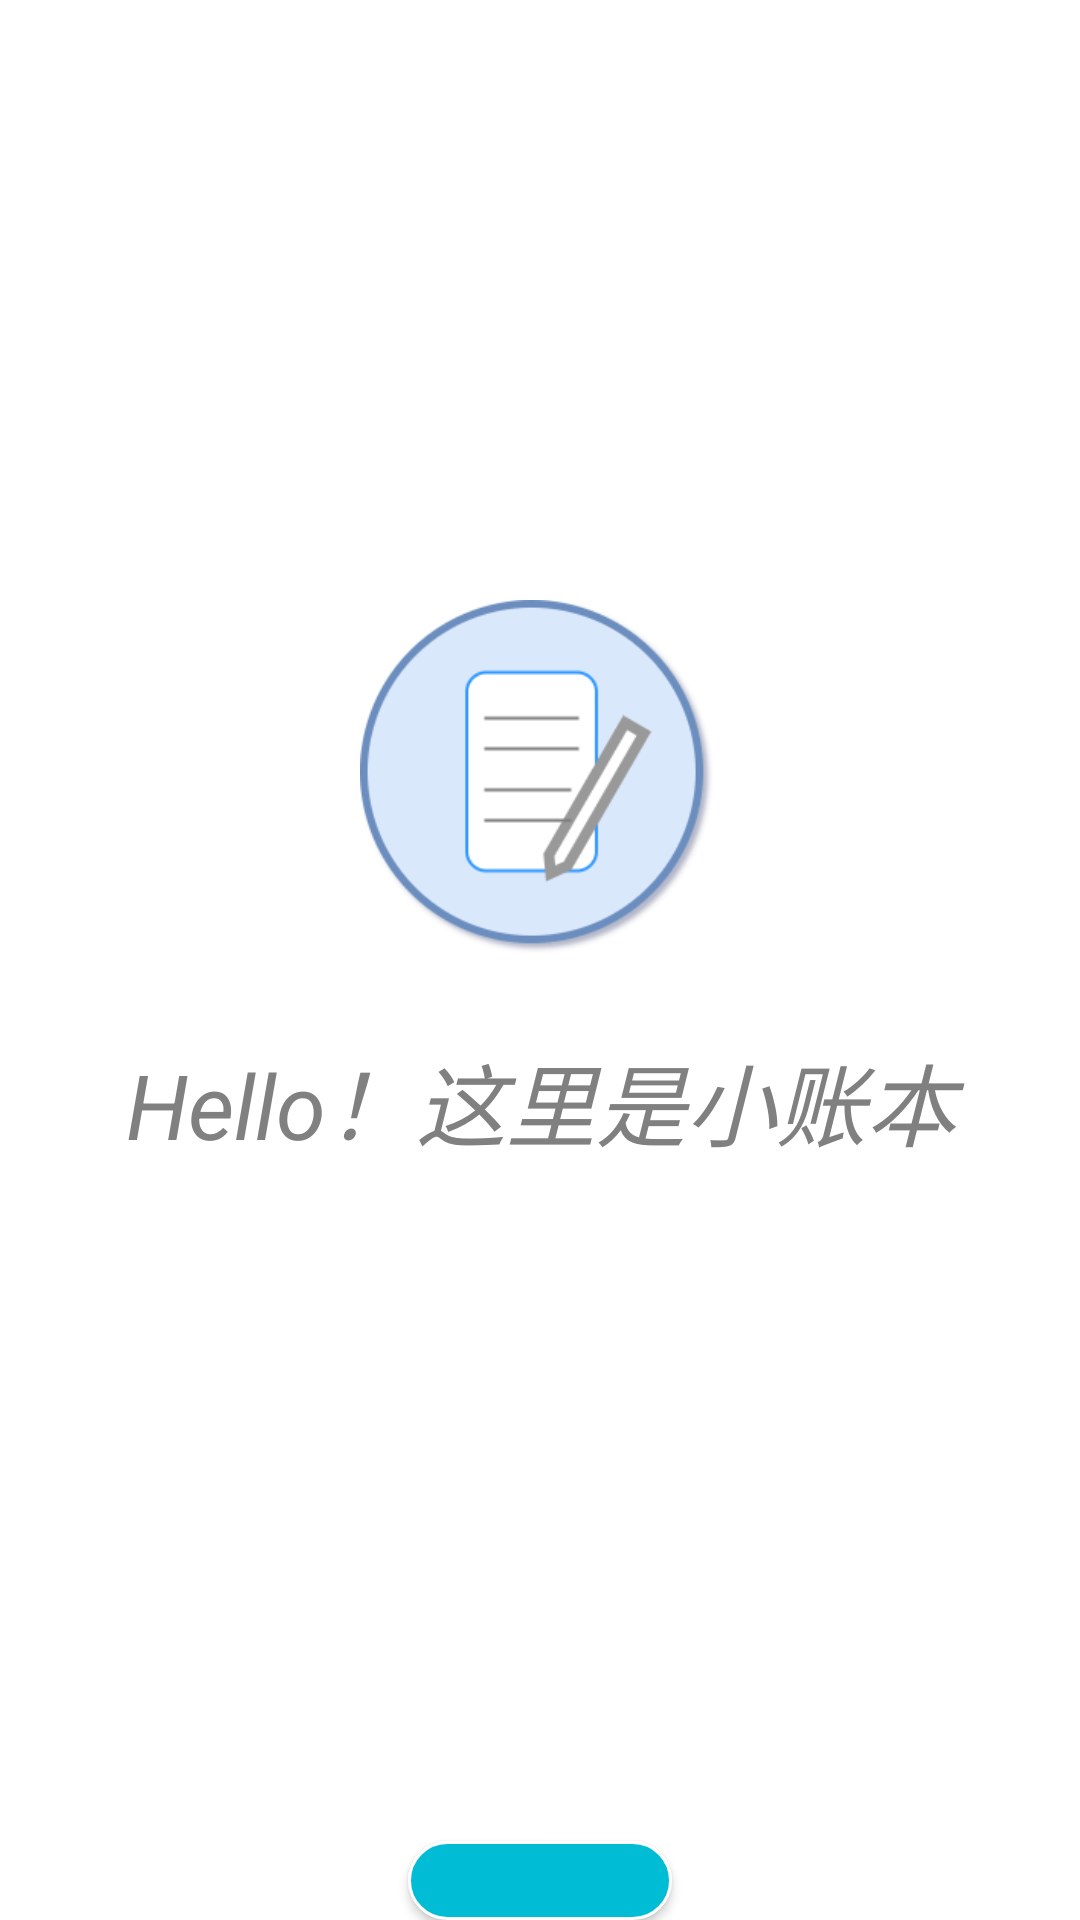

Reconstruct the res/layout file that produces this screen, plus the resources it refers to.
<!-- AndroidManifest.xml: application theme Theme.MyLedger -->
<!-- res/layout/fragment_first.xml -->
<?xml version="1.0" encoding="utf-8"?>
<androidx.constraintlayout.widget.ConstraintLayout
        xmlns:android="http://schemas.android.com/apk/res/android"
        xmlns:app="http://schemas.android.com/apk/res-auto"
        xmlns:tools="http://schemas.android.com/tools"
        android:layout_width="match_parent"
        android:layout_height="match_parent"
        tools:context=".view.FirstFragment">

    <LinearLayout
            android:layout_width="match_parent"
            android:layout_height="match_parent"
            android:orientation="vertical"
            android:background="@color/white" tools:layout_editor_absoluteY="26dp" tools:layout_editor_absoluteX="0dp">

        <ImageView
                android:id="@+id/LogoImage"
                android:layout_width="match_parent"
                android:layout_height="120dp"
                android:layout_marginTop="200dp"
                android:src="@drawable/logo4"/>

        <TextView
                android:id="@+id/textview_first"
                android:text="@string/hello_first_fragment"
                android:layout_width="match_parent"
                android:layout_height="wrap_content"
                android:layout_margin="25dp"
                android:gravity="center"
                android:textStyle="italic"
                android:textColor="#808080"
                android:textSize="30dp"
                app:layout_constraintBottom_toTopOf="@id/button_first"
        />
        <Button
                android:id="@+id/button_first"
                android:layout_width="wrap_content"
                android:layout_height="wrap_content"
                android:layout_gravity="center_horizontal"
                android:textStyle="italic"
                android:textColor="#FDFEFF"
                android:textSize="18sp"
                android:layout_marginTop="200dp"
                android:text="@string/next"
                android:background="@drawable/button1"
                app:layout_constraintTop_toBottomOf="@id/textview_first"
        />
    </LinearLayout>


</androidx.constraintlayout.widget.ConstraintLayout>
<!-- resources referenced by this layout -->
<resources>
  <color name="white">#FFFFFFFF</color>
  <!-- drawable button1 (drawable) -->
  <?xml version="1.0" encoding="utf-8"?>
  <shape xmlns:android="http://schemas.android.com/apk/res/android">
      <solid android:color="#00BCD4" />
      <stroke android:width="1dip" android:color="#FDFEFF" />
      <corners android:radius="20dp"/>
      <padding android:bottom="10dp"
               android:left="10dp"
               android:right="10dp"
               android:top="10dp"/>
  </shape>
  <!-- drawable logo4: png bitmap (drawable, 22561 bytes) -->
  <string name="hello_first_fragment">Hello！这里是小账本</string>
  <string name="next">Next</string>
  <style name="Theme.MyLedger" parent="Theme.MaterialComponents.DayNight.Bridge">
          
          <item name="colorPrimary">@color/blue</item>
          <item name="colorPrimaryVariant">@color/blue</item>
          <item name="colorOnPrimary">@color/white</item>
          
          <item name="colorSecondary">@color/teal_200</item>
          <item name="colorSecondaryVariant">@color/teal_700</item>
          <item name="colorOnSecondary">@color/black</item>
  
          <item name="windowNoTitle">true</item>
          
          <item name="colorPrimaryDark">@color/blue_1</item>
          <item name="android:statusBarColor" tools:targetApi="l">?attr/colorPrimaryVariant</item>
  
          <item name="android:listDivider">@drawable/divider_bg</item>
          
      </style>
  <color name="blue">#4588f5</color>
  <color name="teal_200">#FF03DAC5</color>
  <color name="teal_700">#FF018786</color>
  <color name="black">#FF000000</color>
  <color name="blue_1">#1763DD</color>
  <!-- drawable divider_bg (drawable) -->
  <?xml version="1.0" encoding="utf-8"?>
  <shape xmlns:android="http://schemas.android.com/apk/res/android"
         android:shape="rectangle">
  
      <solid android:color="@color/gray_1" />
      
  
      <size
              android:width="10dp"
              android:height="10dp" />
  
  </shape>
  <color name="gray_1">#F5F5F5</color>
</resources>
